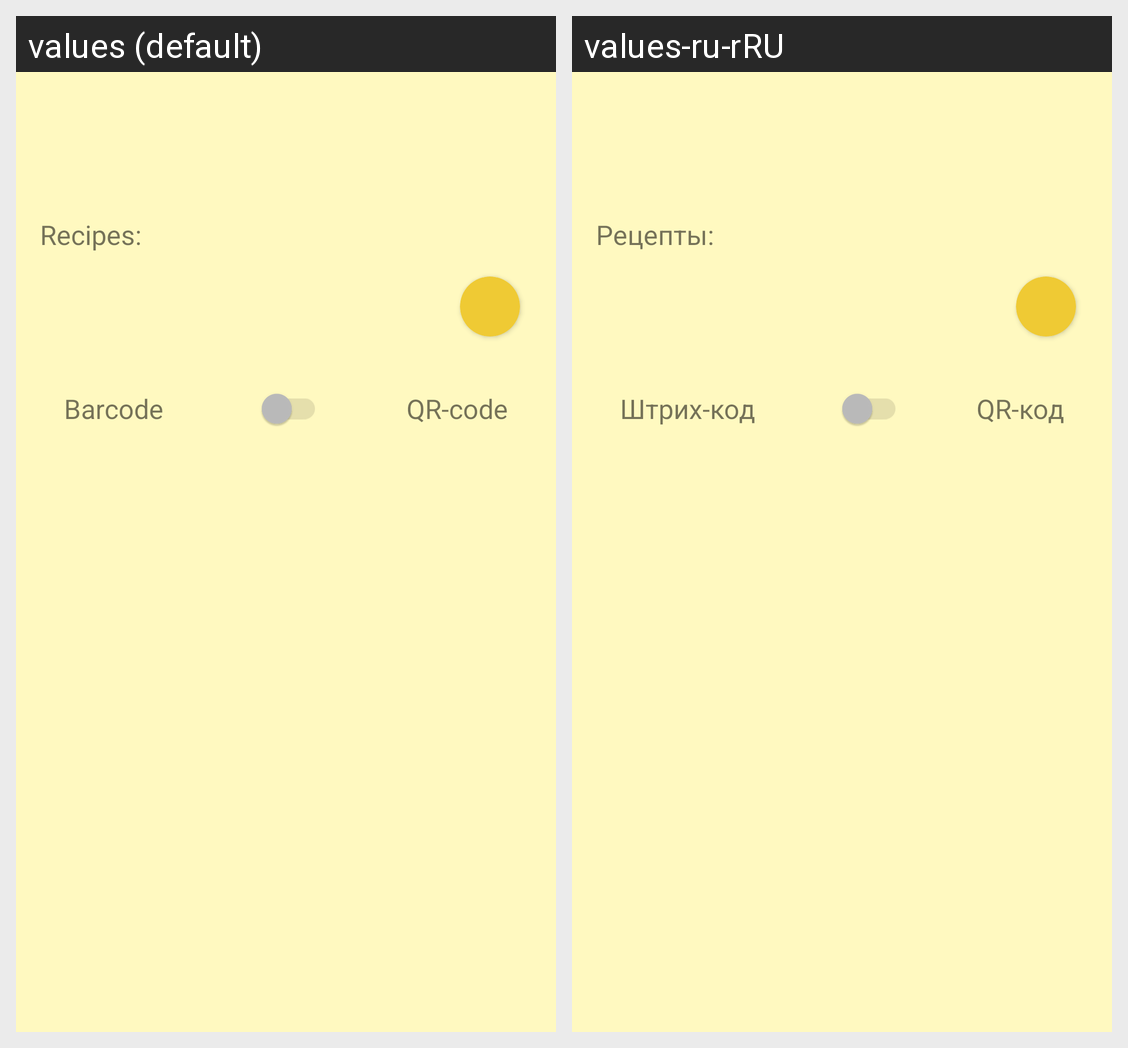

Translations of the strings shown on this Android screen, per locale in the grid:
Android screen res/layout/activity_settings.xml rendered under 2 locales, left to right: values (default), values-ru-rRU. Device: Nexus 5 (rendered at 1080×1920; each locale shown at half size, 540×960, under a caption strip naming it); theme AppTheme.Closeable.
Strings drawn on this screen, with the default value and each locale's value (text and hints the layout hard-codes, and strings that could not be matched under every locale, appear in the picture but are not listed):

settings_cheese_recipes
  values: Recipes:
  values-ru-rRU: Рецепты:

settings_barcode
  values: Barcode
  values-ru-rRU: Штрих-код

settings_qrcode
  values: QR-code
  values-ru-rRU: QR-код
